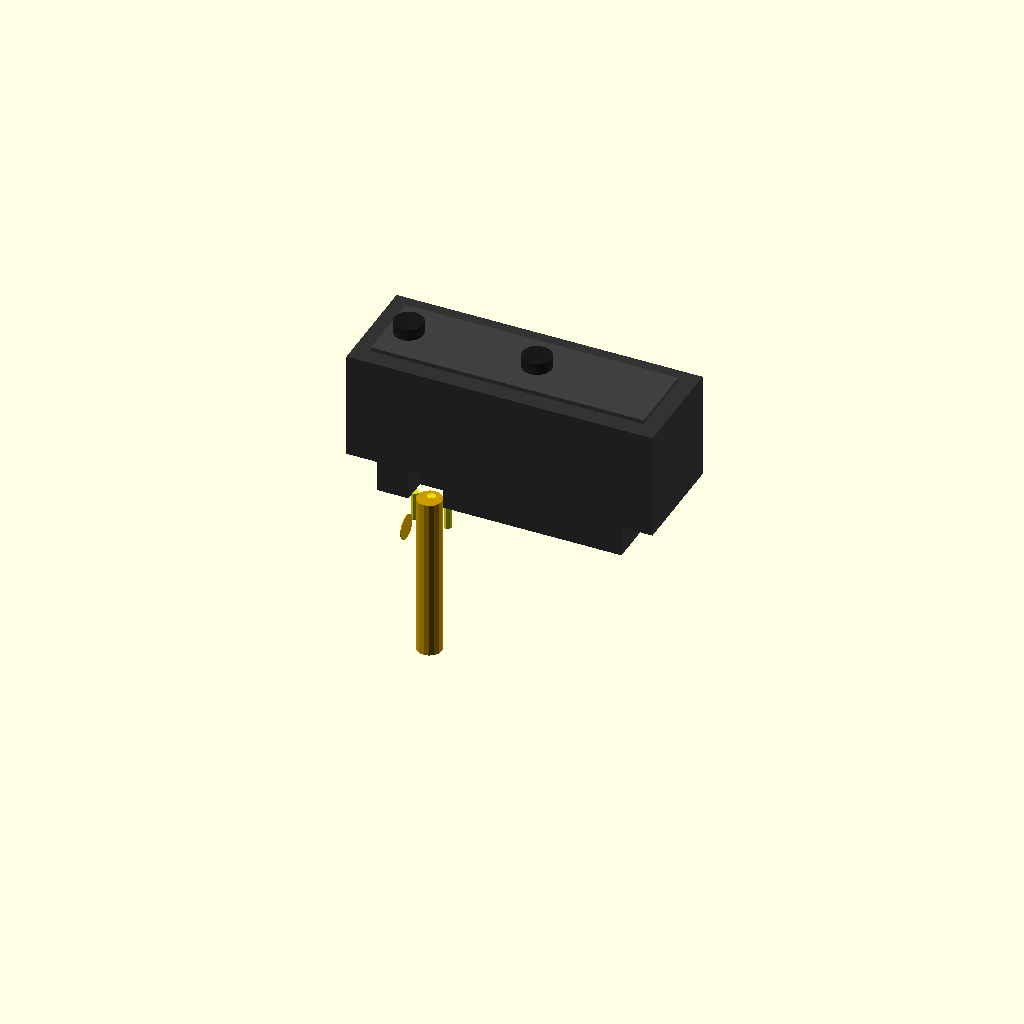
Cell 1: rendered with the file's own defaults.
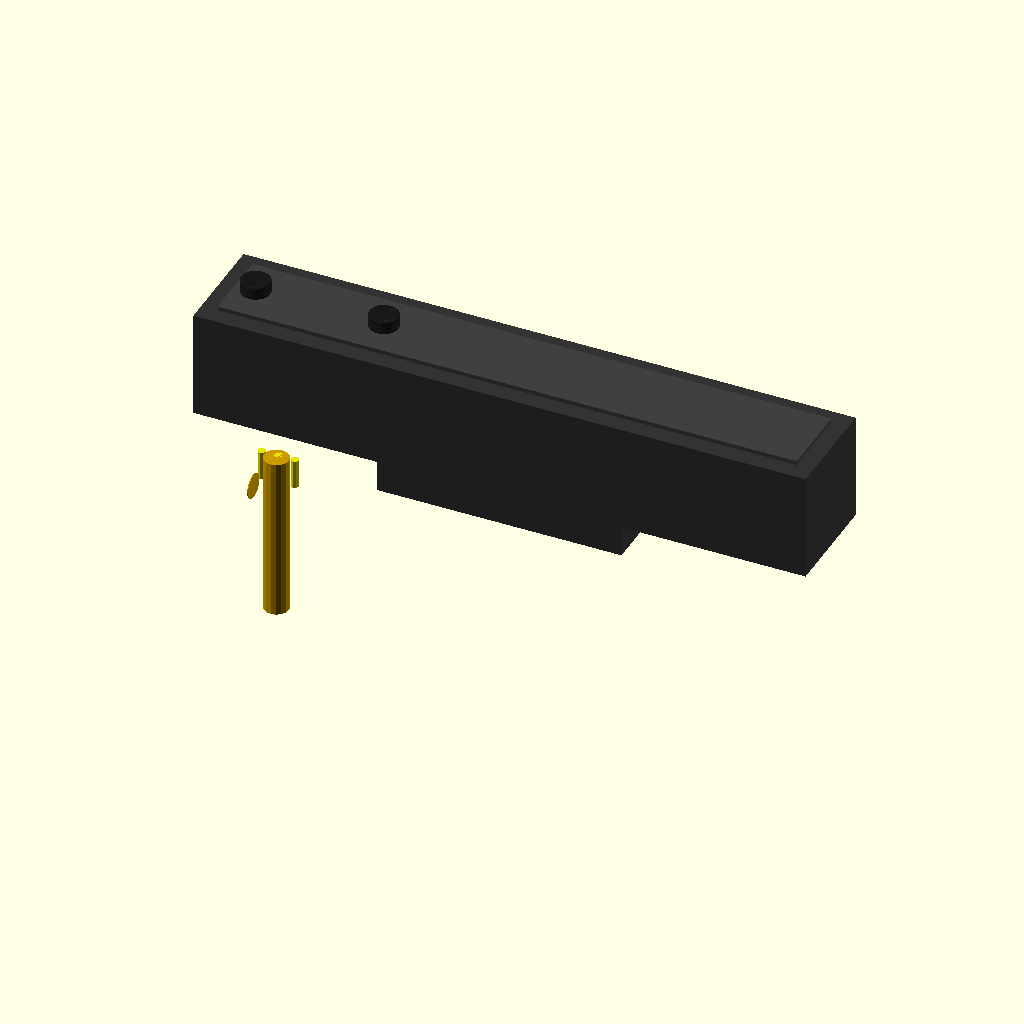
Cell 2 — bw set to 74, the other parameters unchanged.
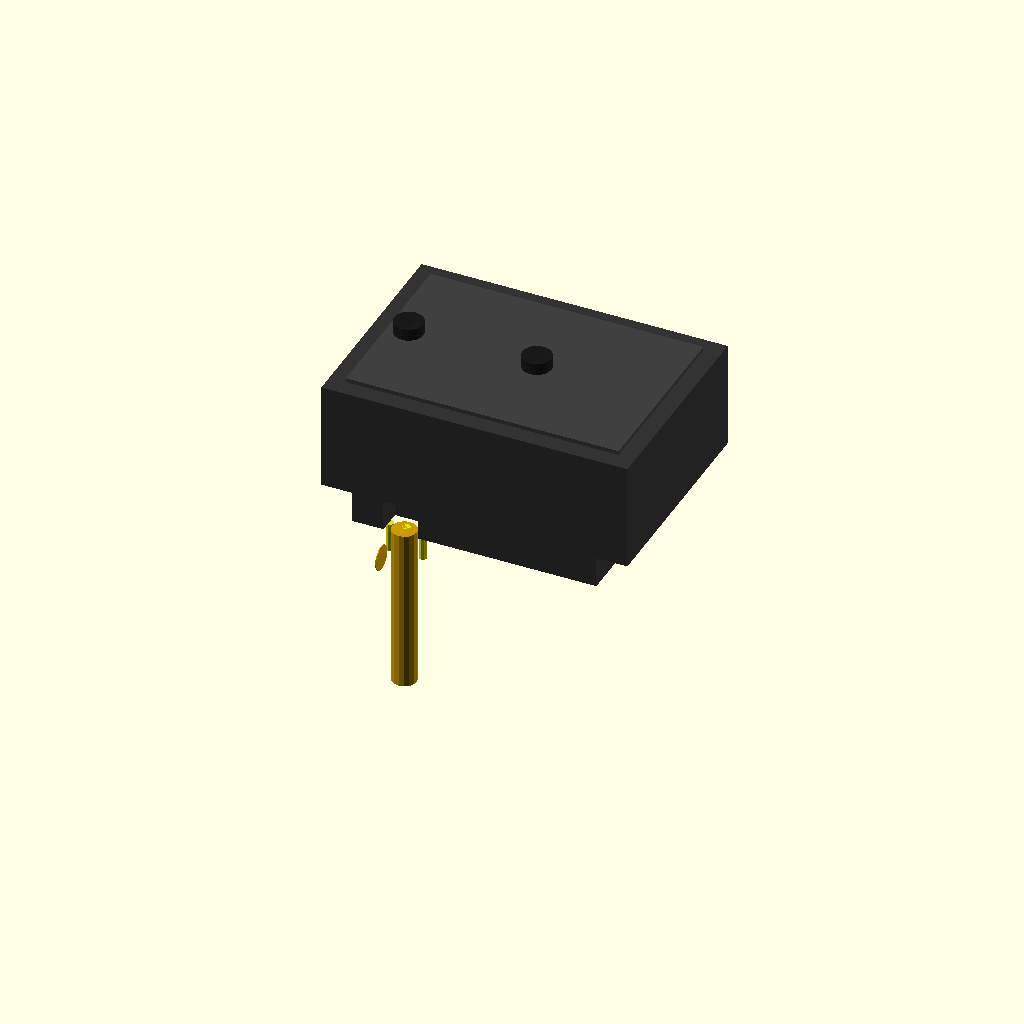
Cell 3 — bd set to 26, the other parameters unchanged.
All cells are drawn from one camera (rotation 55°, 0°, 25°, orthographic, colour scheme Cornfield), so only the parameter changes between them.
Source of the model, results/tier-4-gp2y0a21yk/pdf-page_claude-sonnet-4-6-9b972f8e5085-2026-04-29T05-29-19-975Z/final.scad:
// Sharp GP2Y0A21YK0F Distance Sensor - External Dimensions Model
// Units: mm
// Coordinate system: center of main body at origin, +Z up, +Y forward

// Key dimensions from datasheet
// Overall width (X): 37mm
// Overall depth (Y): 13mm (lens case depth)
// Main body height (Z): ~13mm (from bottom of bar to top of lens case)

// Body dimensions
body_w = 37;       // total width X
body_d = 13;       // depth Y (reference dimension 13, shown as (18.9-25) includes lens protrusion?)
body_h = 13;       // height Z of main rectangular case portion

// From side view:
// Total height including lens protrusion ~ (18.9-25) is reference for lens center positions
// Main case height: 13mm
// Lens case extends above: 6.3mm total? 
// From the side view: 6.3 (top), 2 (next), 8.4 / 7.2 are internal divisions
// The case appears to be ~13mm tall
// Lens protrusion above case top: ~2mm

// From front view dimensions:
// Width: 37mm total
// Lens emitter center: 4.5mm from left edge (x position)
// Lens detector center: *20±0.1mm from left edge  
// Bar (connector area) extends below main case
// Bar width: 29.5mm (centered?)
// Bar dimensions from bottom view: 7.5 | 4.15 | 16.3  => positions along x

// Heights (Z) from side view:
// Total side height: (18.9~25) reference - this is lens center height range?
// From bottom: PWB 1.2mm, then (3.3) reference, then main body
// Lens case top portion: 6.3mm, step: 2mm, then 8.4 or 7.2mm body

// Let me re-read carefully:
// Side view right side shows: 6.3, 2, then 8.4/7.2 stacked, then 1.2(PWB), (3.3)
// 6.3 = top of lens protrusion height
// 2 = step between lens top and body top
// 8.4 = main body height? or 7.2?
// 1.2 = PWB/connector part below
// (3.3) = reference below

// From the drawing interpretation:
// Main body (lens case box): width=37, depth=13, height=8.4 (or 7.2)
// Lens protrudes above by: 2mm step + 6.3mm = looks like lens housing is 6.3 tall above a 2mm ledge
// Actually: the right side shows dimensions 6.3 and 2 at top, meaning:
//   lens protrusion = 6.3mm total height above body
//   or: 6.3 from some reference, 2mm is a ledge

// Best interpretation based on typical GP2Y0A21 physical measurements:
// Main body: 37 x 13 x 13 mm (W x D x H)  
// Lens protrusion above body: ~2mm
// Connecting bar below: 29.5mm wide, ~3mm tall, extending down from body bottom

// Mounting bar / connector tab dimensions from bottom view:
// 7.5 from left | 4.15 wide | 16.3 to right
// Bar height (Z): ~2.5mm
// Bar total width: 29.5mm  
// Bar depth (Y): same as body ~13mm? or smaller

// Mounting holes: ø3.2, at positions shown
// Left lens (emitter): center at x = 4.5 from left => from center: 4.5 - 37/2 = -14.0
// Right lens (detector): center at x = 20 from left => from center: 20 - 37/2 = 1.5
// Both lenses: R1.75 (diameter 3.5mm)

// Connector/cable at bottom center-ish

// Let me define origin at body center, Z=0 at body bottom face

// === Dimensions ===
bw = 37;    // body width X
bd = 13;    // body depth Y  
bh = 13;    // body height Z (main case)

// Lens protrusion
lens_h = 2.0;   // how much lenses protrude above body top
lens_emitter_r = 1.75;    // emitter lens radius
lens_detector_r = 1.75;   // detector lens radius (ø3.2 hole, R1.75)

// Lens center X positions (from left edge of body)
emitter_x_from_left = 4.5;
detector_x_from_left = 20.0;

// Convert to centered coords
emitter_cx = emitter_x_from_left - bw/2;   // = 4.5 - 18.5 = -14.0
detector_cx = detector_x_from_left - bw/2; // = 20.0 - 18.5 = 1.5

// Lens Y position: centered in body depth, slightly toward front
lens_cy = 0;  // centered in Y

// Connecting bar dimensions
bar_w = 29.5;       // width of bar
bar_h = 3.75;       // height of bar below body (from "3.75" in front view)
bar_d = bd;         // same depth as body

// Mounting holes in bar
// From front view: holes at 3.75 below body bottom, at X positions
// Left hole at ~3.75 from left of bar, right hole 
// Bar left edge from body left edge: (bw - bar_w)/2 = (37-29.5)/2 = 3.75
bar_left_x = -bw/2 + (bw - bar_w)/2;  // = -18.5 + 3.75 = -14.75
// Mounting hole positions: shown in front view
// "10|1" and "14.75" from front view - hole spacing
// Left hole at 3.75 from left of bar? 
// Right hole - the "14.75" total from something
// Let's place holes symmetrically based on drawing
// "1" center mark at 10mm from left, another at 10+1=11? 
// Interpreting: two holes, one at 10mm from left bar edge, one near right
// From "10|1" label and "14.75": hole centers at X= bar_left_x+3.75+... 
// More careful: front view shows R3.75 circles (mounting holes) and dimension 10|1 and 14.75
// The "R3.75" might be corner radius, and ø3.2 is hole diameter
// mounting hole left: at x = bar_left_x + 3.75 from bar left = -14.75+3.75 = -11
// Hmm, let me just place them based on "3.75" spacing from edges and "14.75" span

mount_hole_r = 3.2/2;  // ø3.2 mounting holes
// From drawing the two mounting holes seem to be at:
// Left hole:  x ~ -14.75 + 3.75 = -11  (3.75 from left edge of bar)
// Right hole: x ~ -14.75 + 14.75 - 3.75? 
// The "14.75" dimension in front view appears to span from left bar edge to right hole center
// or between centers. Let's say:
mount_hole_left_x  = bar_left_x + 3.75;         // ~ -11.0
mount_hole_right_x = bar_left_x + 14.75 - 3.75; // ~ -3.75... 
// Actually the dimension "14.75" might be from left of body (not bar):
// mount right = -18.5 + 14.75 = -3.75
// mount left = from "10|1": at 10-18.5 = -8.5? and spacing 1mm? that seems small
// Let me interpret: left hole at x=-14.75+3.75 = from bar left + 3.75
// 14.75 from bar left to right hole center: right hole at bar_left_x + 14.75

mh_left_x  = bar_left_x + 3.75;
mh_right_x = bar_left_x + 14.75;
mh_y       = 0;   // centered in Y
mh_z       = -bh/2 - bar_h/2;  // in middle of bar height

// Cable notch / cutout in bar
notch_w = 4.15;  // from bottom view "4.15"
notch_x = -bw/2 + 7.5 + 4.15/2;  // 7.5 from left, then 4.15 wide
// bottom view: 7.5 | 4.15 | 16.3 along bar
notch_d = 3;    // depth of notch in Y (guessed)
notch_h = bar_h + 0.1; // full bar height

// Cable (simplified as cylinder)
cable_r = 1.5;
cable_len = 20;

// Connector pins (simplified) from bottom view "①②③"
// 3 pins in row at connector area
pin_spacing = 2.0;
pin_r = 0.5;
pin_h = 3.5;  // 2.5+1 from side view "2.5" and "1"
// Pins centered at notch_x, bottom of bar

// === Colors ===
body_color = [0.2, 0.2, 0.2, 1.0];   // dark gray ABS
lens_color = [0.1, 0.1, 0.1, 0.8];   // dark lens (visible light cut-off)
cable_color = [0.8, 0.6, 0.0, 1.0];  // yellow cable

module body() {
    color(body_color) {
        // Main rectangular body case
        translate([0, 0, 0])
            cube([bw, bd, bh], center=true);
    }
}

module lens_protrusions() {
    color(lens_color) {
        // Emitter lens (left) - circular cylindrical protrusion
        translate([emitter_cx, lens_cy, bh/2 + lens_h/2])
            cylinder(r=lens_emitter_r, h=lens_h, center=true, $fn=32);
        
        // Detector lens (right) - circular cylindrical protrusion  
        translate([detector_cx, lens_cy, bh/2 + lens_h/2])
            cylinder(r=lens_detector_r, h=lens_h, center=true, $fn=32);
    }
}

module lens_windows() {
    // Slight indentation / window on top face to show lens apertures
    color([0.15, 0.15, 0.15])
    {
        // Emitter window (slightly recessed into top)
        translate([emitter_cx, lens_cy, bh/2 - 0.5])
            cylinder(r=lens_emitter_r - 0.3, h=1.1, center=true, $fn=32);
        // Detector window 
        translate([detector_cx, lens_cy, bh/2 - 0.5])
            cylinder(r=lens_detector_r - 0.3, h=1.1, center=true, $fn=32);
    }
}

module connecting_bar() {
    color(body_color) {
        difference() {
            // Bar body
            translate([bar_left_x + bar_w/2, 0, -bh/2 - bar_h/2])
                cube([bar_w, bar_d, bar_h], center=true);
            
            // Left mounting hole
            translate([mh_left_x, mh_y, mh_z])
                cylinder(r=mount_hole_r, h=bar_h + 0.1, center=true, $fn=24);
            
            // Right mounting hole
            translate([mh_right_x, mh_y, mh_z])
                cylinder(r=mount_hole_r, h=bar_h + 0.1, center=true, $fn=24);
            
            // Cable cutout notch (open slot from front face)
            translate([notch_x, -bar_d/2, -bh/2 - bar_h/2])
                cube([notch_w, notch_d*2, bar_h + 0.2], center=true);
        }
    }
}

module cable() {
    color(cable_color) {
        // Cable coming out of notch downward (simplified)
        translate([notch_x, -bd/2 + 1, -bh/2 - bar_h - cable_len/2])
            cylinder(r=cable_r, h=cable_len, center=true, $fn=16);
        
        // Small bend toward front
        translate([notch_x, -bd/2 - cable_len/4, -bh/2 - bar_h])
            rotate([0, 90, 0])
            cylinder(r=cable_r, h=0.1, center=true, $fn=16);
    }
}

module connector_pins() {
    // 3 connector pins at bottom of bar (simplified)
    color([0.9, 0.9, 0.0]) {
        for (i = [-1, 0, 1]) {
            translate([notch_x + i * pin_spacing, -bd/2 + 1.5, -bh/2 - bar_h - pin_h/2])
                cylinder(r=pin_r, h=pin_h, center=true, $fn=8);
        }
    }
}

module top_label_ridge() {
    // Slight ridge/stamp area on top (simplified)
    color([0.25, 0.25, 0.25])
    translate([0, 0, bh/2 + 0.3])
        cube([bw - 4, bd - 4, 0.5], center=true);
}

// === Assembly ===
union() {
    body();
    lens_protrusions();
    connecting_bar();
    cable();
    connector_pins();
    top_label_ridge();
}
Customizer parameters (derived from the source; name, type, default, range or options):
body_w: number, default 37
body_d: number, default 13
body_h: number, default 13
bw: number, default 37
bd: number, default 13
bh: number, default 13
lens_h: number, default 2
lens_emitter_r: number, default 1.75
lens_detector_r: number, default 1.75
emitter_x_from_left: number, default 4.5
detector_x_from_left: number, default 20
lens_cy: number, default 0
bar_w: number, default 29.5
bar_h: number, default 3.75
mh_y: number, default 0
notch_w: number, default 4.15
notch_d: number, default 3
cable_r: number, default 1.5
cable_len: number, default 20
pin_spacing: number, default 2
pin_r: number, default 0.5
pin_h: number, default 3.5
body_color: vector, default [0.2, 0.2, 0.2, 1]
lens_color: vector, default [0.1, 0.1, 0.1, 0.8]
cable_color: vector, default [0.8, 0.6, 0, 1]
